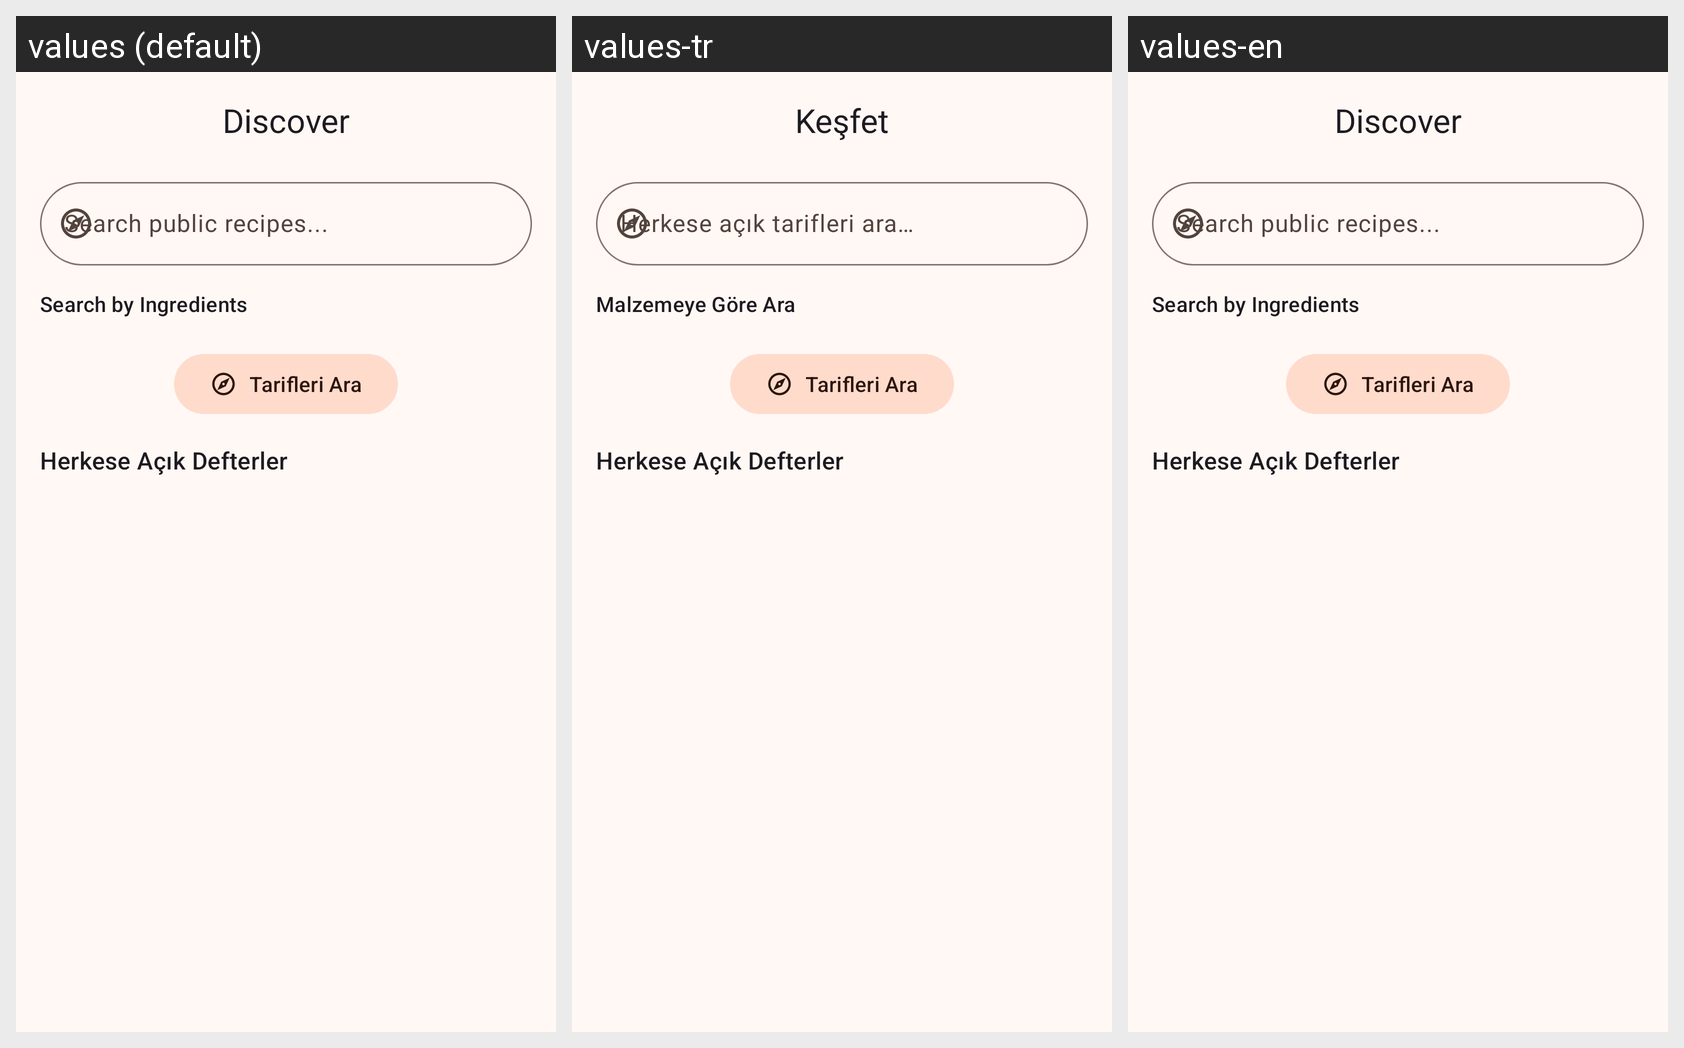

Here is an Android app screen in its default locale and in the app's own translations. Write out the translated-string differences for the strings that appear on this screen.
Android screen res/layout/fragment_discover.xml rendered under 3 locales, left to right: values (default), values-tr, values-en. Device: Nexus 5 (rendered at 1080×1920; each locale shown at half size, 540×960, under a caption strip naming it); theme Theme.RecipeBookPro.
Strings drawn on this screen, with the default value and each locale's value (text and hints the layout hard-codes, and strings that could not be matched under every locale, appear in the picture but are not listed):

nav_discover
  values: Discover
  values-tr: Keşfet
  values-en: Discover

discover_search_hint
  values: Search public recipes...
  values-tr: Herkese açık tarifleri ara…
  values-en: Search public recipes...

ingredient_filter_title
  values: Search by Ingredients
  values-tr: Malzemeye Göre Ara
  values-en: Search by Ingredients
